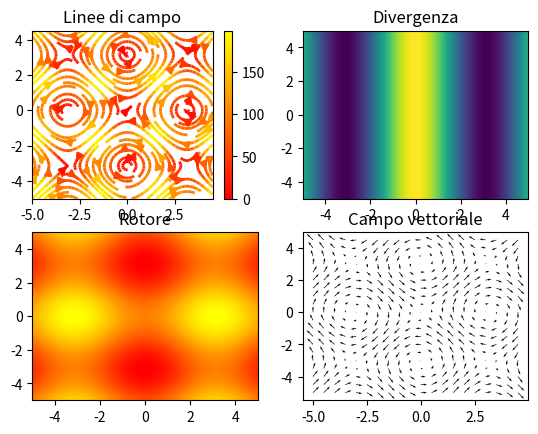

This chart was generated by the following Python code:
import numpy as np
import matplotlib.pyplot as plt
from matplotlib.colors import BoundaryNorm
from matplotlib.ticker import MaxNLocator
import math
#settings
# s0 -> rot graph
# s1 -> vectorial field
s0,s1 = True, True

#x,y = np.meshgrid(np.linspace(-5,5,10),np.linspace(-5,5,10))

def div(x,y):
    return np.cos(x)

def curl(x,y):
    return 10*np.cos(y)-10*np.cos(x)

def f(x,y):
    return np.sin(y)*10, np.sin(x)*10

fig, ((ax3, ax4),(ax1, ax2)) = plt.subplots(2, 2)


# Curl graph
deltaC = .005
cMinX, cMaxX = -5.0, 5.0
cMinY, cMaxY = -5.0, 5.0
cx, cy = np.meshgrid(np.arange(cMinX, cMaxX, deltaC), np.arange(cMinY, cMaxY, deltaC))
cZ = curl(cx,cy)

# style
cmap = plt.get_cmap('autumn')
levels = MaxNLocator(nbins=40).tick_values(cZ.min(), cZ.max())
norm = BoundaryNorm(levels, ncolors=cmap.N, clip=True)


# 2-D Vectorial field
deltaV = .5
vMinX, vMaxX = -5.0, 5.0
vMinY, vMaxY = -5.0, 5.0
vx, vy = np.meshgrid(np.arange(vMinX, vMaxX, deltaV), np.arange(vMinY, vMaxY, deltaV))
vfx, vfy = f(vx, vy) 


# StreamLine
strm = ax3.streamplot(vx, vy, vfx, vfy, color=vfx**2+vfy**2, linewidth=2, cmap='autumn')
fig.colorbar(strm.lines)
ax3.set_title('Linee di campo')


# Divergence
deltaD = .005
dMinX, dMaxX = -5.0, 5.0
dMinY, dMaxY = -5.0, 5.0
dx, dy = np.meshgrid(np.arange(dMinX, dMaxX, deltaD), np.arange(dMinY, dMaxY, deltaD))
dz = div(dx,dy)


ax4.set_title('Divergenza')
ax4.pcolormesh(dx,dy,dz)

ax1.set_title('Rotore')
ax1.pcolormesh(cx,cy,cZ, cmap = "autumn", norm = norm)

ax2.set_title('Campo vettoriale')
ax2.quiver(vx,vy,vfx,vfy)

plt.show()
